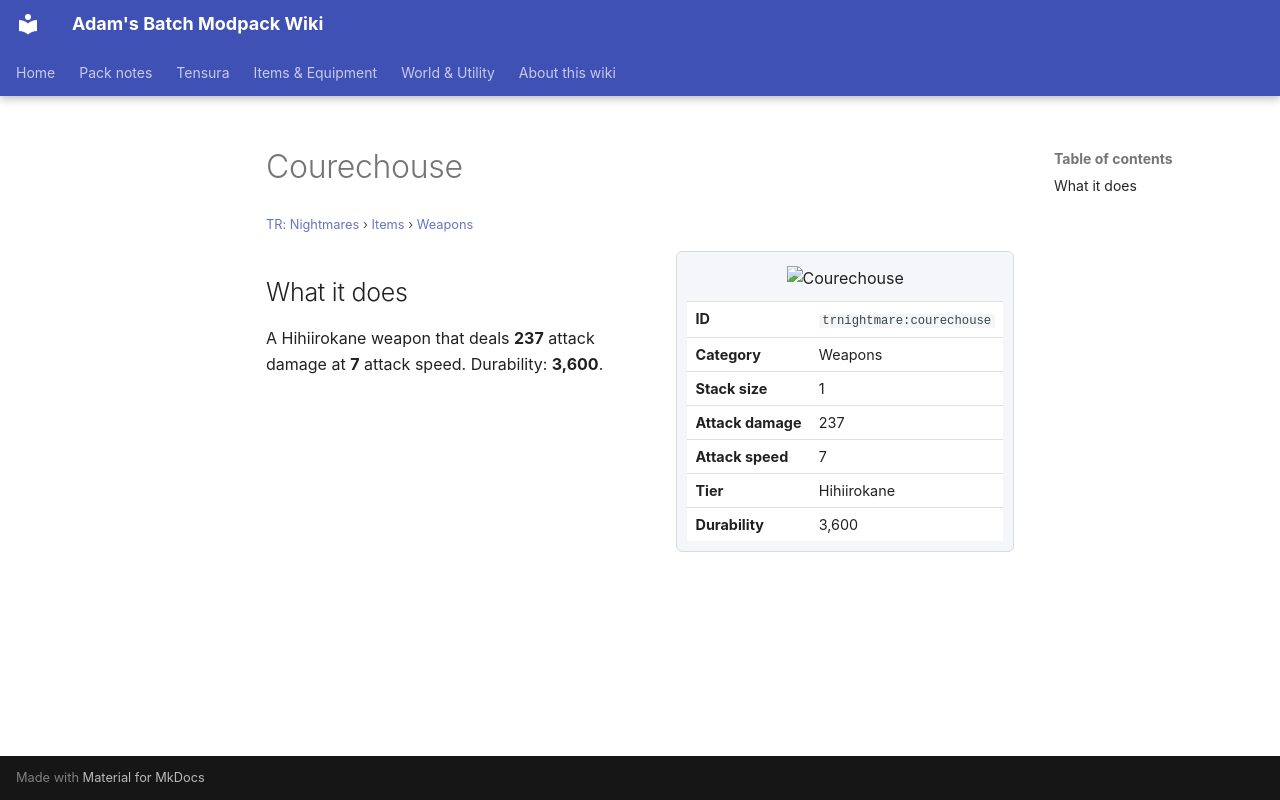

repository: Proteus-Nell/Adams-Batch-MC-Modpack-Wiki · page: tr-nightmares/items/weapons/courechouse/index.html · generator: mkdocs

# Courechouse

<small>[TR: Nightmares](../../index.md) &rsaquo; [Items](../index.md) &rsaquo; [Weapons](index.md)</small>

<div class="infobox" markdown>

![Courechouse](../../../assets/icons/trnightmare/item/courechouse.png)

| | |
|---|---|
| **ID** | `trnightmare:courechouse` |
| **Category** | Weapons |
| **Stack size** | 1 |
| **Attack damage** | 237 |
| **Attack speed** | 7 |
| **Tier** | Hihiirokane |
| **Durability** | 3,600 |

</div>

## What it does

A Hihiirokane weapon that deals **237** attack damage at **7** attack speed. Durability: **3,600**.
